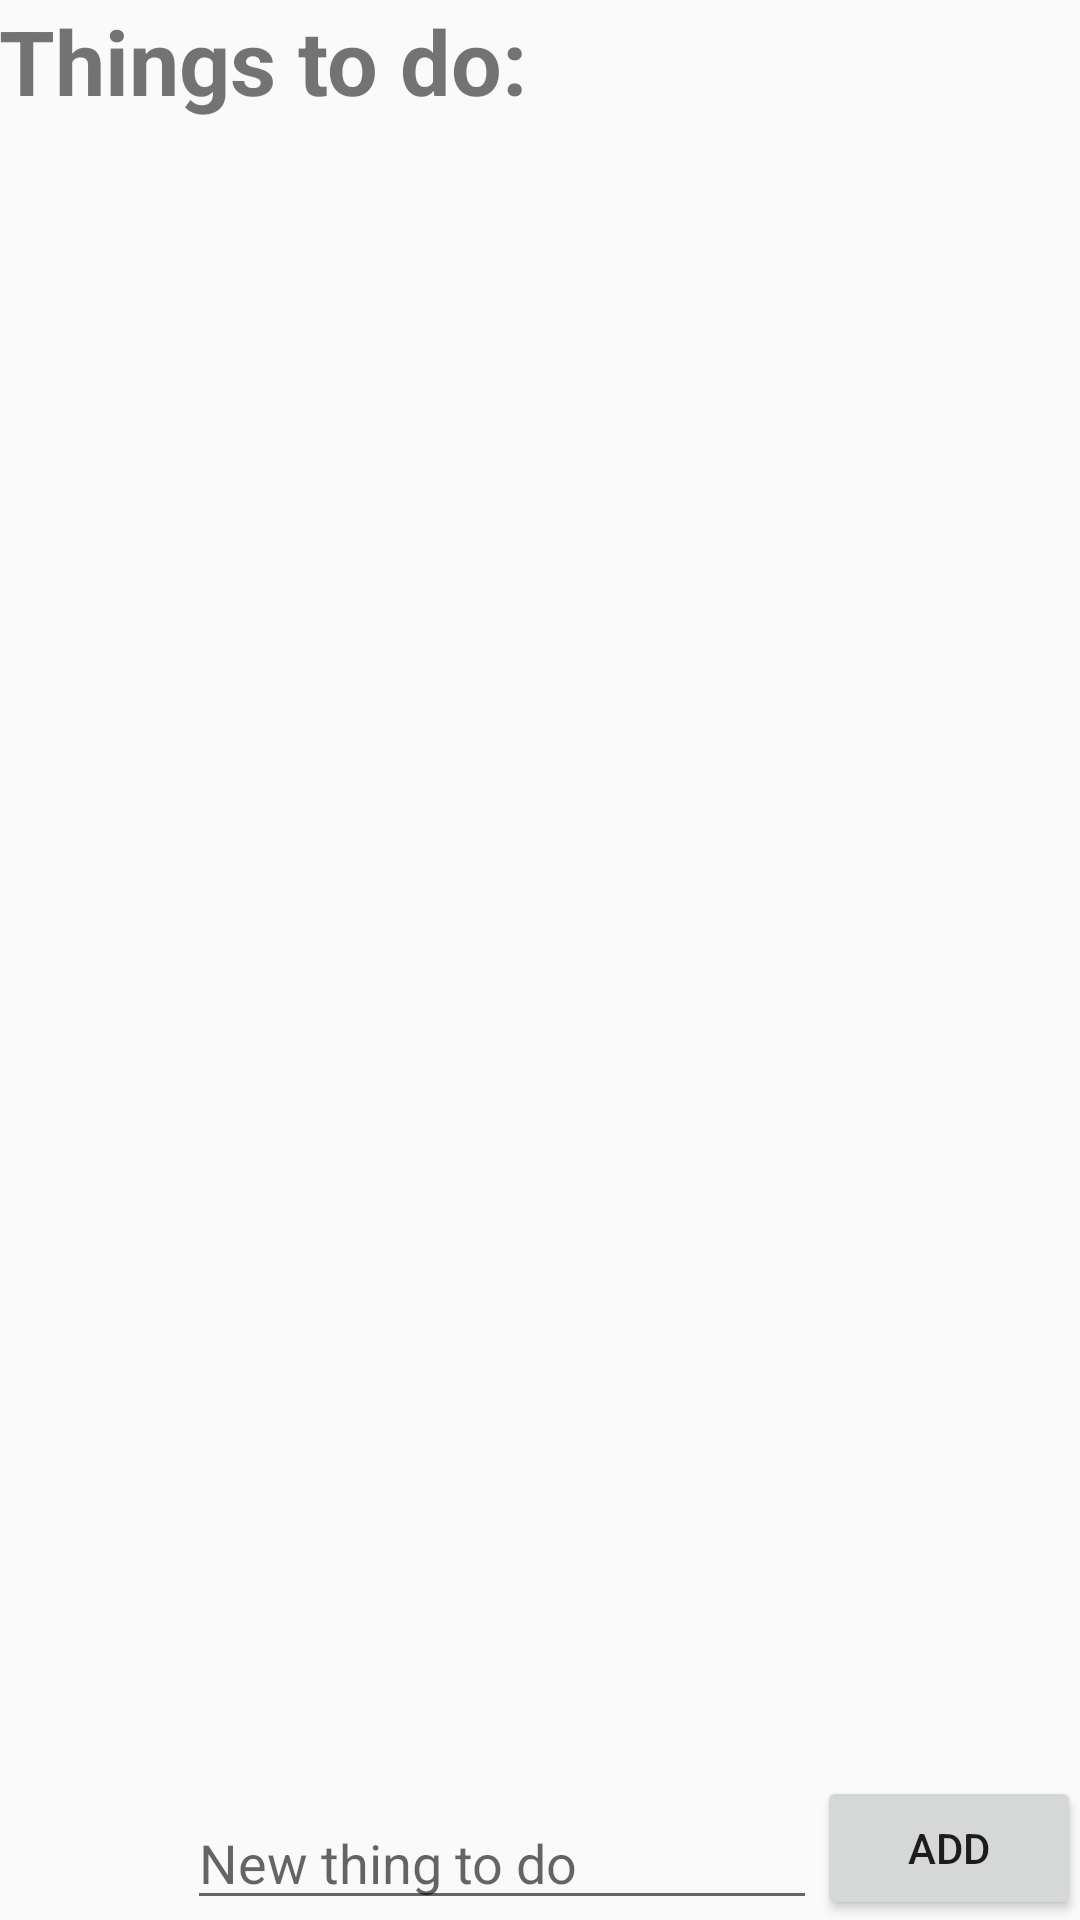

Android layout source for this screen:
<!-- AndroidManifest.xml: application theme AppTheme -->
<!-- res/layout/activity_main.xml -->
<?xml version="1.0" encoding="utf-8"?>
<RelativeLayout xmlns:android="http://schemas.android.com/apk/res/android"
    xmlns:tools="http://schemas.android.com/tools"
    android:id="@+id/activity_main"
    android:layout_width="match_parent"
    android:layout_height="match_parent"
    android:paddingBottom="@dimen/activity_vertical_margin"
    android:paddingLeft="@dimen/activity_horizontal_margin"
    android:paddingRight="@dimen/activity_horizontal_margin"
    android:paddingTop="@dimen/activity_vertical_margin"
    tools:context="com.example.koen.koenzijlstra_pset4.MainActivity">

    <TextView
        android:layout_width="wrap_content"
        android:layout_height="wrap_content"
        android:text="@string/things_to_do"
        android:textStyle="bold"
        android:textSize="30sp"
        android:id="@+id/textView" />

    <Button
        android:text="@string/add"
        android:layout_width="wrap_content"
        android:layout_height="wrap_content"
        android:layout_alignParentBottom="true"
        android:layout_alignParentRight="true"
        android:layout_alignParentEnd="true"
        android:id="@+id/button"
        android:onClick="createchore"/>

    <EditText
        android:layout_width="wrap_content"
        android:layout_height="wrap_content"
        android:inputType="textPersonName"
        android:hint="@string/hint"
        android:ems="10"
        android:id="@+id/choreinput"
        android:layout_alignParentBottom="true"
        android:layout_toLeftOf="@+id/button"
        android:layout_toStartOf="@+id/button" />

    <ListView
        android:layout_width="match_parent"
        android:layout_height="match_parent"
        android:id="@+id/lvtodo"
        android:layout_below="@+id/textView"
        android:layout_alignParentLeft="true"
        android:layout_alignParentStart="true"
        android:layout_marginTop="49dp"
        android:layout_above="@+id/button" />
</RelativeLayout>
<!-- resources referenced by this layout -->
<resources>
  <string name="add">Add</string>
  <string name="hint">New thing to do</string>
  <string name="things_to_do">Things to do:</string>
  <style name="AppTheme" parent="Theme.AppCompat.DayNight">
          
          <item name="colorPrimary">@color/bluegrey</item>
          <item name="colorPrimaryDark">@color/colorPrimaryDark</item>
          <item name="colorAccent">@color/white</item>
      </style>
  <color name="bluegrey">#B3C7D1</color>
  <color name="colorPrimaryDark">#2B5C79</color>
  <color name="white">#FFFFFF</color>
</resources>
